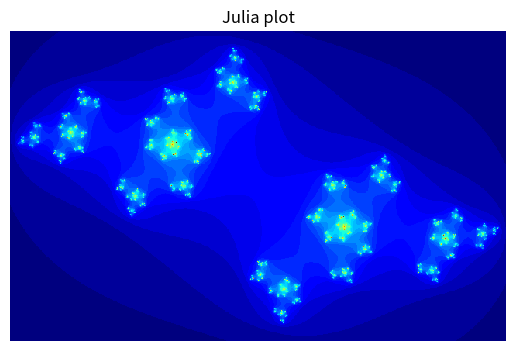

The matplotlib source for this figure:
#!/usr/bin/env python3

import numpy as np
import matplotlib.pyplot as plt


xpix = 640
ypix = 400

xc = int(xpix/2)
yc = int(ypix/2)

a = -.79
b = .56
c = complex(a, b)


def f(z):
    return z**2+c


pixColor = np.zeros((xpix, ypix), dtype='uint8')

temp = np.zeros((xpix, ypix))

#Run through each pixel and assign a color
for ix in range(xpix):
    x = (ix-xc)/200
    for iy in range(ypix):
        y = (iy-yc)/200
        n = 0.0
        n_max = 255.0
        z = complex(x, y)
        while np.abs(z) < 2 and n < n_max:
            z = f(z)
            n += 1
        # print(n)
        temp[ix, iy] = n

color = np.flipud(temp.transpose())

f1, ax1 = plt.subplots()
picture = ax1.imshow(color, interpolation='none', cmap='jet')
ax1.axis("off")
plt.title("Julia plot")
f1.show()

input("Press any button to exit")
